Run: headless pygame with SDL's dummy video driver; simulated clock (each Clock.tick advances the game by its frame time, no real sleeping); random seed 0; keys injected as events and as key.get_pressed() state; mouse plan: one left click at the window centre at the start of phase 2, then a move to the lower-right quarter at the start of phase 3.
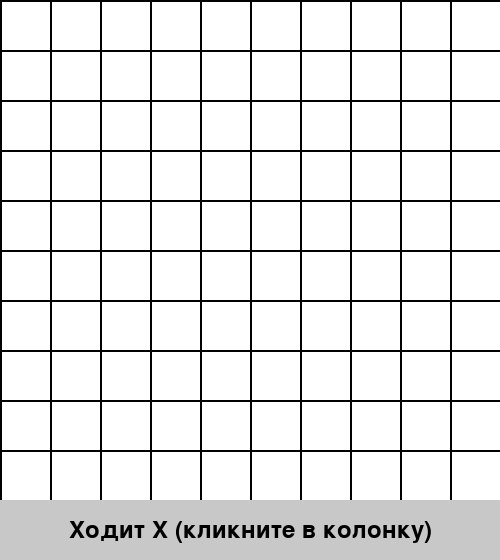
Frame 1 of 4 · flips 1–60 · no input
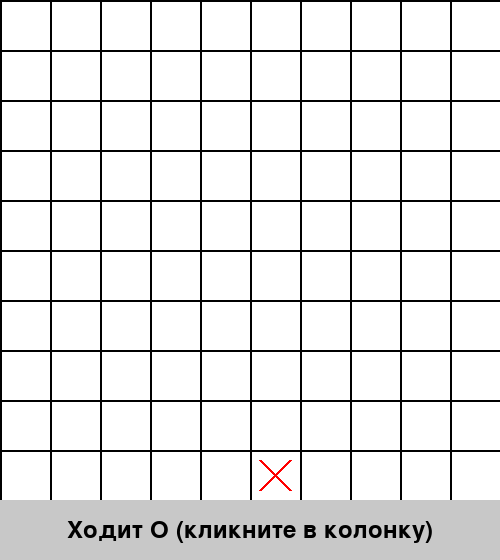
Frame 2 of 4 · flips 61–180 · clicked the window centre · tapped SPACE, RETURN · held RIGHT (→), D
Frame 3 of 4 · flips 181–300 · moved the mouse to the lower-right quarter · held DOWN (↓), S · screen unchanged from frame 2, image omitted
Frame 4 of 4 · flips 301–420 · held LEFT (←), A, UP (↑), W · screen unchanged from frame 3, image omitted

The pygame program that drew these frames:

import pygame
import sys

# ===== НАСТРОЙКИ =====
SIZE = 10                # размер поля (N x N)
WIN_LINE = SIZE // 2     # для победы нужно собрать линию длиной N/2 (можно изменить)
CELL_SIZE = 50           # размер клетки в пикселях
ANIMATION_DURATION = 300 # длительность анимации падения в миллисекундах
# =====================

WINDOW_WIDTH = SIZE * CELL_SIZE
WINDOW_HEIGHT = SIZE * CELL_SIZE + 60  # +60 для панели информации
INFO_PANEL_HEIGHT = 60

# Цвета
WHITE = (255, 255, 255)
BLACK = (0, 0, 0)
GRAY = (200, 200, 200)
RED = (255, 0, 0)
BLUE = (0, 0, 255)
GREEN = (0, 255, 0)
YELLOW = (255, 255, 0)

# Константы игроков
EMPTY = 0
PLAYER_X = 1
PLAYER_O = 2

# Символы для отображения
PLAYER_SYMBOL = {PLAYER_X: 'X', PLAYER_O: 'O'}


class GravityTicTacToe:
    """Крестики-нолики с гравитацией (фишки падают вниз) и анимацией падения."""
    def __init__(self, size, win_line):
        self.size = size
        self.win_line = win_line
        self.reset()

    def reset(self):
        """Начинает новую игру."""
        self.board = [[EMPTY for _ in range(self.size)] for _ in range(self.size)]
        self.current_player = PLAYER_X
        self.game_over = False
        self.winner = None
        self.moves_count = 0

        # Переменные для анимации
        self.anim_active = False
        self.anim_col = 0
        self.anim_target_row = 0
        self.anim_player = PLAYER_X
        self.anim_start_time = 0
        self.anim_start_y = 0.0      # верхняя граница поля (в пикселях)
        self.anim_end_y = 0.0        # координата Y целевой клетки
        self.anim_current_y = 0.0     # текущая Y координата фишки во время анимации

    def _find_target_row(self, col):
        """Возвращает индекс самой нижней свободной строки в колонке или None, если колонка заполнена."""
        for row in range(self.size - 1, -1, -1):
            if self.board[row][col] == EMPTY:
                return row
        return None

    def start_animation(self, col):
        """
        Запускает анимацию падения фишки в указанную колонку.
        Возвращает True, если анимация успешно запущена.
        """
        if self.game_over or self.anim_active:
            return False

        target_row = self._find_target_row(col)
        if target_row is None:
            return False  # колонка заполнена

        # Запоминаем параметры анимации
        self.anim_active = True
        self.anim_col = col
        self.anim_target_row = target_row
        self.anim_player = self.current_player
        self.anim_start_time = pygame.time.get_ticks()
        # Начальная позиция — сразу над верхней границей поля
        self.anim_start_y = -CELL_SIZE   # фишка начинает падать сверху
        # Конечная позиция — центр целевой клетки (для отрисовки)
        self.anim_end_y = target_row * CELL_SIZE + CELL_SIZE // 2
        self.anim_current_y = self.anim_start_y

        return True

    def update_animation(self, current_time):
        """
        Обновляет состояние анимации: вычисляет текущую позицию падающей фишки
        и завершает анимацию, если время истекло.
        """
        if not self.anim_active:
            return

        elapsed = current_time - self.anim_start_time
        if elapsed >= ANIMATION_DURATION:
            # Анимация завершена — фиксируем фишку на доске
            self._finish_move()
        else:
            # Линейная интерполяция между start_y и end_y
            t = elapsed / ANIMATION_DURATION
            self.anim_current_y = self.anim_start_y + t * (self.anim_end_y - self.anim_start_y)

    def _finish_move(self):
        """Завершает анимацию: устанавливает фишку на доску, проверяет победу, переключает игрока."""
        # Устанавливаем фишку в целевую клетку
        self.board[self.anim_target_row][self.anim_col] = self.anim_player
        self.moves_count += 1

        # Проверка победы
        if self._check_win(self.anim_target_row, self.anim_col):
            self.game_over = True
            self.winner = self.anim_player
        elif self.moves_count == self.size * self.size:
            self.game_over = True  # ничья
        else:
            # Смена игрока
            self.current_player = PLAYER_O if self.anim_player == PLAYER_X else PLAYER_X

        # Сбрасываем флаг анимации
        self.anim_active = False

    def _check_win(self, row, col):
        """
        Проверяет, есть ли линия из win_line фишек текущего игрока,
        проходящая через клетку (row, col).
        """
        player = self.board[row][col]
        # Направления: горизонталь, вертикаль, главная диагональ, побочная диагональ
        directions = [(1, 0), (0, 1), (1, 1), (1, -1)]

        for dr, dc in directions:
            count = 1
            # положительное направление
            r, c = row + dr, col + dc
            while 0 <= r < self.size and 0 <= c < self.size and self.board[r][c] == player:
                count += 1
                r += dr
                c += dc
            # отрицательное направление
            r, c = row - dr, col - dc
            while 0 <= r < self.size and 0 <= c < self.size and self.board[r][c] == player:
                count += 1
                r -= dr
                c -= dc

            if count >= self.win_line:
                return True
        return False

    def get_col_from_pos(self, pos):
        """Преобразует координаты мыши в индекс колонки или возвращает None, если анимация активна."""
        if self.anim_active:   # во время анимации клики игнорируются
            return None
        x, y = pos
        # Клик в информационной панели не учитываем
        if y >= WINDOW_HEIGHT - INFO_PANEL_HEIGHT:
            return None
        col = x // CELL_SIZE
        if 0 <= col < self.size:
            return col
        return None


def draw_board(screen, game):
    """Отрисовывает игровое поле, фишки и анимированную падающую фишку."""
    screen.fill(WHITE)

    # Рисуем сетку
    for i in range(game.size + 1):
        pygame.draw.line(screen, BLACK, (0, i * CELL_SIZE), (game.size * CELL_SIZE, i * CELL_SIZE), 2)
        pygame.draw.line(screen, BLACK, (i * CELL_SIZE, 0), (i * CELL_SIZE, game.size * CELL_SIZE), 2)

    # Рисуем фишки, уже стоящие на доске
    for row in range(game.size):
        for col in range(game.size):
            if game.board[row][col] == PLAYER_X:
                # Крестик
                margin = 10
                start_pos = (col * CELL_SIZE + margin, row * CELL_SIZE + margin)
                end_pos = ((col + 1) * CELL_SIZE - margin, (row + 1) * CELL_SIZE - margin)
                pygame.draw.line(screen, RED, start_pos, end_pos, 3)
                pygame.draw.line(screen, RED, (end_pos[0], start_pos[1]), (start_pos[0], end_pos[1]), 3)
            elif game.board[row][col] == PLAYER_O:
                # Нолик (кружок)
                center = (col * CELL_SIZE + CELL_SIZE // 2, row * CELL_SIZE + CELL_SIZE // 2)
                radius = CELL_SIZE // 2 - 10
                pygame.draw.circle(screen, BLUE, center, radius, 3)

    # Если идёт анимация, рисуем падающую фишку
    if game.anim_active:
        col = game.anim_col
        # Центр фишки по X (центр колонки)
        center_x = col * CELL_SIZE + CELL_SIZE // 2
        # Текущая Y координата центра фишки (anim_current_y уже хранит центр)
        center_y = game.anim_current_y

        if game.anim_player == PLAYER_X:
            # Крестик
            margin = 10
            start_pos = (center_x - CELL_SIZE//2 + margin, center_y - CELL_SIZE//2 + margin)
            end_pos = (center_x + CELL_SIZE//2 - margin, center_y + CELL_SIZE//2 - margin)
            pygame.draw.line(screen, RED, start_pos, end_pos, 3)
            pygame.draw.line(screen, RED, (end_pos[0], start_pos[1]), (start_pos[0], end_pos[1]), 3)
        else:
            # Нолик
            radius = CELL_SIZE // 2 - 10
            pygame.draw.circle(screen, BLUE, (int(center_x), int(center_y)), radius, 3)

    # Информационная панель внизу
    panel_rect = pygame.Rect(0, game.size * CELL_SIZE, WINDOW_WIDTH, INFO_PANEL_HEIGHT)
    pygame.draw.rect(screen, GRAY, panel_rect)
    font = pygame.font.Font(None, 36)

    if game.game_over:
        if game.winner is not None:
            text = f"Победил {PLAYER_SYMBOL[game.winner]}! Нажмите R для новой игры"
        else:
            text = "Ничья! Нажмите R для новой игры"
    else:
        if game.anim_active:
            text = f"Ходит {PLAYER_SYMBOL[game.current_player]}"
        else:
            text = f"Ходит {PLAYER_SYMBOL[game.current_player]} (кликните в колонку)"

    text_surface = font.render(text, True, BLACK)
    text_rect = text_surface.get_rect(center=(WINDOW_WIDTH // 2, game.size * CELL_SIZE + INFO_PANEL_HEIGHT // 2))
    screen.blit(text_surface, text_rect)

    pygame.display.flip()


def main():
    pygame.init()
    screen = pygame.display.set_mode((WINDOW_WIDTH, WINDOW_HEIGHT))
    pygame.display.set_caption(f"Гравитационные крестики-нолики {SIZE}x{SIZE} (победа - {WIN_LINE} в ряд)")
    clock = pygame.time.Clock()

    game = GravityTicTacToe(SIZE, WIN_LINE)
    running = True

    while running:
        current_time = pygame.time.get_ticks()

        for event in pygame.event.get():
            if event.type == pygame.QUIT:
                running = False
                pygame.quit()
                sys.exit()

            if event.type == pygame.MOUSEBUTTONDOWN and event.button == 1:  # Левая кнопка мыши
                pos = pygame.mouse.get_pos()
                col = game.get_col_from_pos(pos)
                if col is not None:
                    # Пытаемся запустить анимацию вместо мгновенного хода
                    game.start_animation(col)

            if event.type == pygame.KEYDOWN:
                if event.key == pygame.K_r:  # Клавиша R для перезапуска
                    game.reset()

        # Обновляем анимацию
        game.update_animation(current_time)

        draw_board(screen, game)
        clock.tick(60)  # 60 FPS для плавной анимации


if __name__ == "__main__":
    main()
